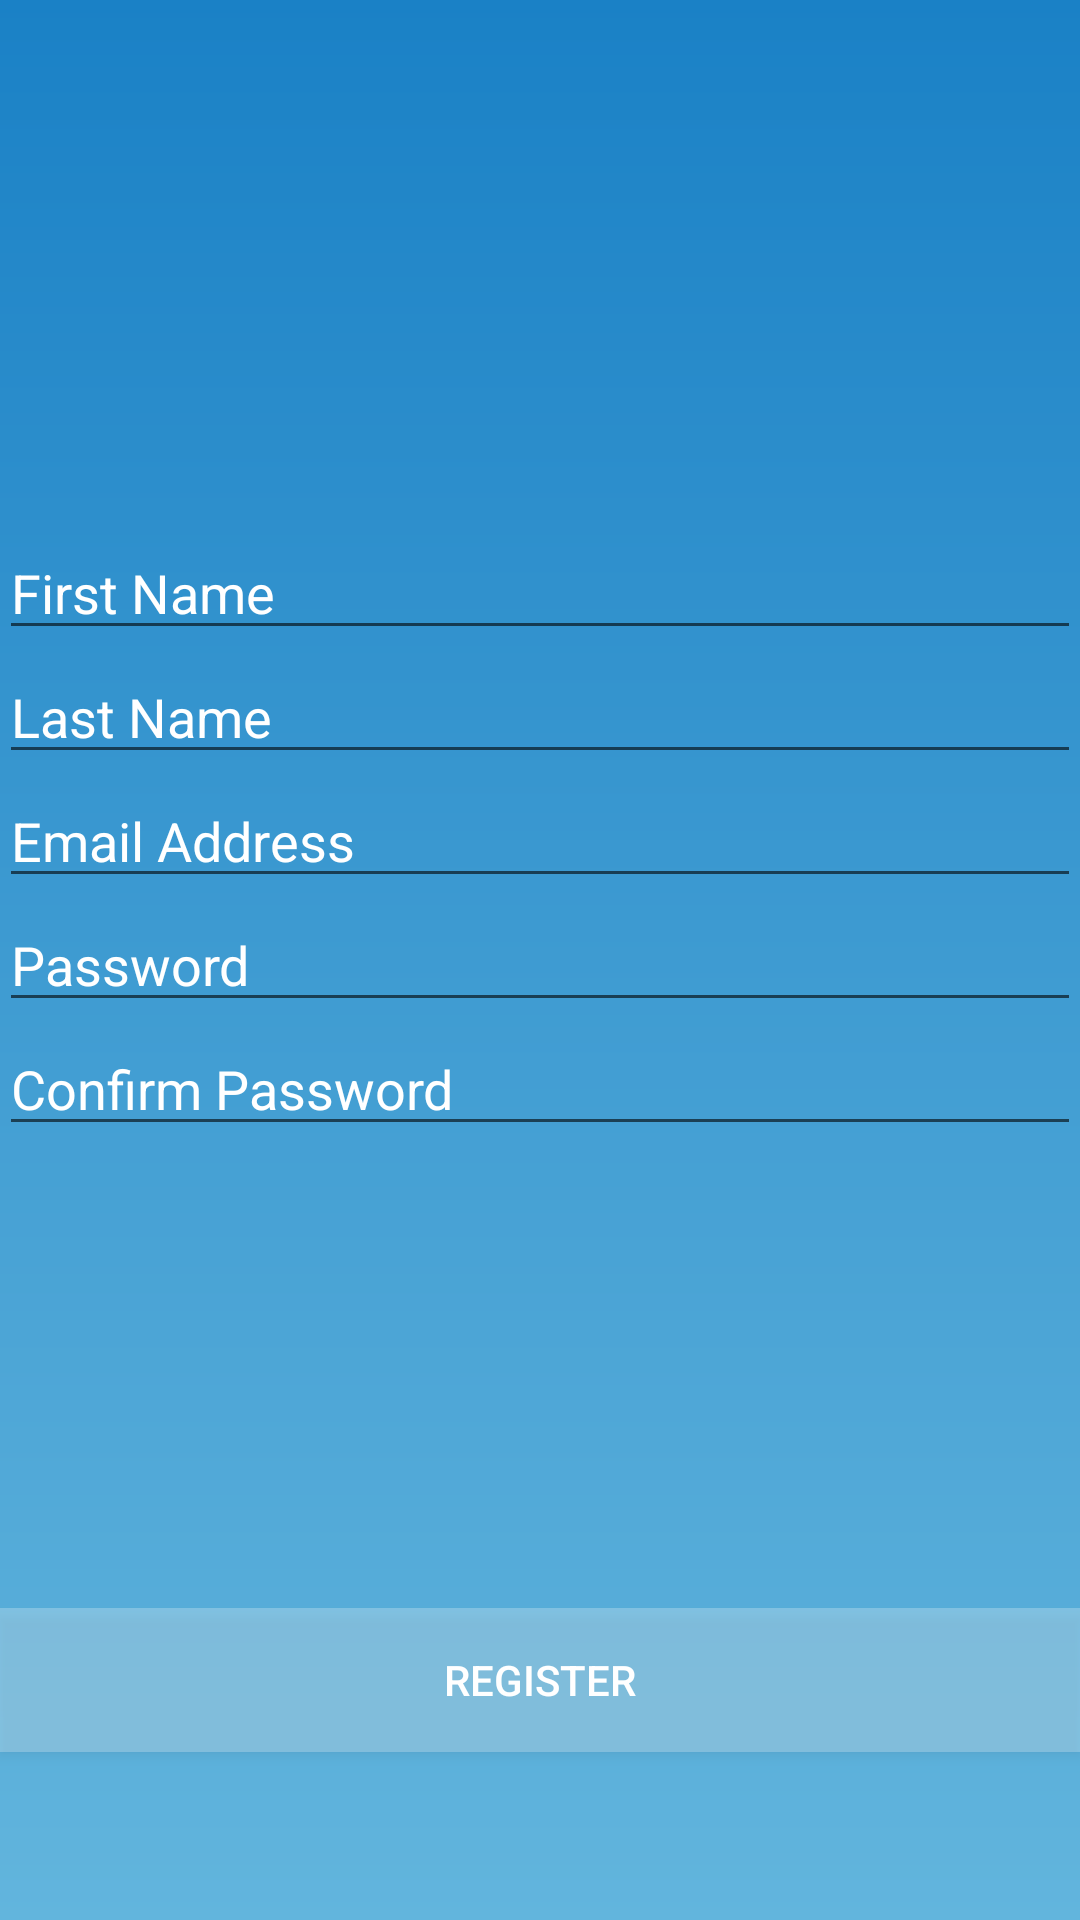

Produce the Android XML layout that renders to this screen, including the resource entries it uses.
<!-- AndroidManifest.xml: application theme AppTheme -->
<!-- res/layout/activity_register.xml -->
<RelativeLayout xmlns:android="http://schemas.android.com/apk/res/android"
                xmlns:tools="http://schemas.android.com/tools"
                android:layout_width="match_parent"
                android:layout_height="match_parent"
                android:paddingLeft="@dimen/activity_horizontal_margin"
                android:paddingRight="@dimen/activity_horizontal_margin"
                android:paddingTop="@dimen/activity_vertical_margin"
                android:paddingBottom="@dimen/activity_vertical_margin"
                tools:context="example.com.dreamshare.Login"
                android:background="@drawable/bg_gradient">

    <EditText
        android:layout_width="match_parent"
        android:layout_height="wrap_content"
        android:inputType="textPersonName"
        android:ems="10"
        android:id="@+id/firstName"
        android:hint="First Name"
        android:layout_above="@+id/lastName"
        android:layout_alignParentLeft="true"
        android:layout_alignParentStart="true"
        android:textColor="@android:color/white"/>

    <EditText
        android:layout_width="match_parent"
        android:layout_height="wrap_content"
        android:inputType="textPersonName"
        android:ems="10"
        android:id="@+id/lastName"
        android:layout_above="@+id/registerEmail"
        android:layout_alignParentLeft="true"
        android:layout_alignParentStart="true"
        android:hint="Last Name"
        android:textColor="@android:color/white"/>

    <EditText
        android:layout_width="match_parent"
        android:layout_height="wrap_content"
        android:inputType="textEmailAddress"
        android:ems="10"
        android:id="@+id/registerEmail"
        android:hint="Email Address"
        android:layout_above="@+id/loginPassword"
        android:layout_alignParentLeft="true"
        android:layout_alignParentStart="true"
        android:textColor="@android:color/white"/>

    <EditText
        android:layout_width="match_parent"
        android:layout_height="wrap_content"
        android:inputType="textPassword"
        android:ems="10"
        android:id="@+id/loginPassword"
        android:layout_centerVertical="true"
        android:layout_alignParentLeft="true"
        android:layout_alignParentStart="true"
        android:hint="Password"
        android:textColor="@android:color/white"/>

    <EditText
        android:layout_width="match_parent"
        android:layout_height="wrap_content"
        android:inputType="textPassword"
        android:ems="10"
        android:id="@+id/confirmPassword"
        android:hint="Confirm Password"
        android:layout_below="@+id/loginPassword"
        android:layout_centerHorizontal="true"
        android:textColor="@android:color/white"/>

    <Button
        style="?android:attr/buttonStyleSmall"
        android:layout_width="match_parent"
        android:layout_height="wrap_content"
        android:text="Register"
        android:id="@+id/registerButton"
        android:layout_marginBottom="56dp"
        android:layout_alignParentBottom="true"
        android:layout_centerHorizontal="true"
        android:textColor="@android:color/white"
        android:background="#40ffffff"/>

</RelativeLayout>
<!-- resources referenced by this layout -->
<resources>
  <!-- drawable bg_gradient (drawable) -->
  <?xml version="1.0" encoding="utf-8"?>
  <shape xmlns:android="http://schemas.android.com/apk/res/android"
      android:shape="rectangle">
  
      <gradient
          android:startColor="#1A81C6"
          android:endColor="#62B5DD"
          android:angle="270"
          android:type="linear"/>
  
      
  
  </shape>
  <style name="AppTheme" parent="Theme.AppCompat.Light.NoActionBar">
          
          <item name="android:textColor">@android:color/white</item>
          <item name="android:textColorHint">@android:color/white</item>
      </style>
</resources>
